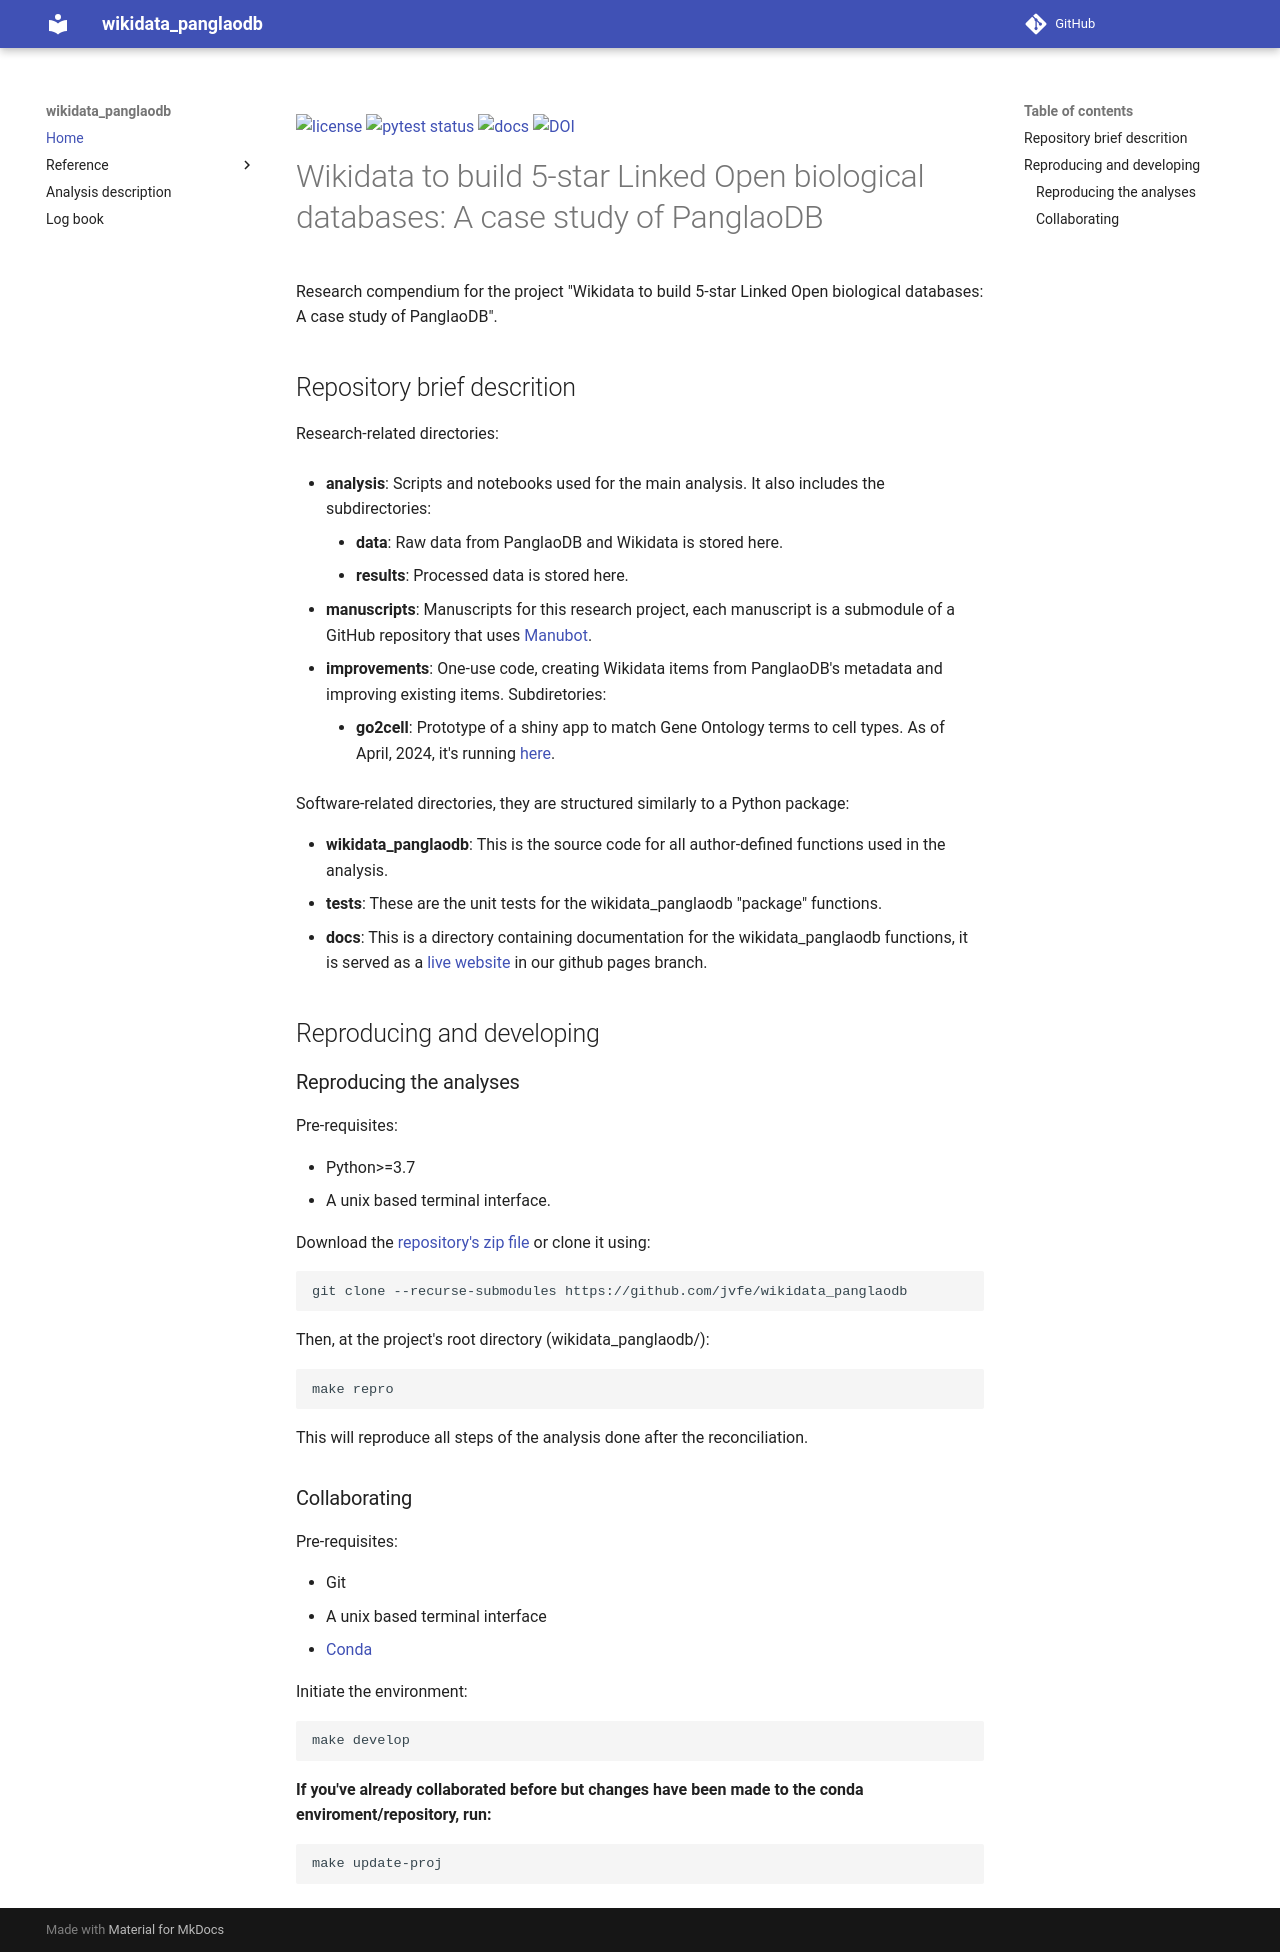

repository: jvfe/wikidata_panglaodb · page: index.html · generator: mkdocs

<!-- badges start -->
[![license](https://img.shields.io/badge/license-BSD%202--Clause-green)](https://github.com/jvfe/wikidata_panglaodb/blob/master/LICENSE)
[![pytest status](https://github.com/jvfe/wikidata_panglaodb/workflows/tests/badge.svg)](https://github.com/jvfe/wikidata_panglaodb/actions)
[![docs](https://github.com/jvfe/wikidata_panglaodb/workflows/docs/badge.svg)](https://jvfe.github.io/wikidata_panglaodb/)
[![DOI](https://zenodo.org/badge/DOI/10.5281/zenodo.4438615.svg)](https://doi.org/10.5281/zenodo.4438615)
<!-- badges end -->

# Wikidata to build 5-star Linked Open biological databases: A case study of PanglaoDB

Research compendium for the project "Wikidata to build 5-star Linked Open biological databases: A case study of PanglaoDB".

## Repository brief descrition

Research-related directories:

* **analysis**: Scripts and notebooks used for the main analysis. It also includes the subdirectories:

    * **data**: Raw data from PanglaoDB and Wikidata is stored here.
    * **results**: Processed data is stored here.

* **manuscripts**: Manuscripts for this research project, each manuscript is a submodule of a GitHub repository that uses 
    [Manubot](https://github.com/manubot/manubot).
    

* **improvements**: One-use code, creating Wikidata items from PanglaoDB's metadata and improving existing items. Subdiretories:
    * **go2cell**: Prototype of a shiny app to match Gene Ontology terms to cell types. As of April, 2024, it's running [here](https://jvcavv.shinyapps.io/go2cell).

Software-related directories, they are structured similarly to a Python package:

* **wikidata_panglaodb**: This is the source code for all author-defined functions used in the analysis.
* **tests**: These are the unit tests for the wikidata_panglaodb "package" functions.
* **docs**: This is a directory containing documentation for the wikidata_panglaodb functions, it is served as
    a [live website](http://jvfe.github.io/wikidata_panglaodb) in our github pages branch.


## Reproducing and developing

### Reproducing the analyses

Pre-requisites:

* Python>=3.7
* A unix based terminal interface.

Download the [repository's zip file](https://github.com/jvfe/wikidata_panglaodb/archive/master.zip) or clone it using:

```bash
git clone --recurse-submodules https://github.com/jvfe/wikidata_panglaodb
```

Then, at the project's root directory (wikidata_panglaodb/):

```bash
make repro
```

This will reproduce all steps of the analysis done after the reconciliation.

### Collaborating

Pre-requisites:

* Git
* A unix based terminal interface
* [Conda](https://docs.conda.io/projects/conda/en/latest/user-guide/install/index.html)

Initiate the environment:

```bash
make develop
```

**If you've already collaborated before but changes have been made to the conda enviroment/repository, run:**

```bash
make update-proj
```
